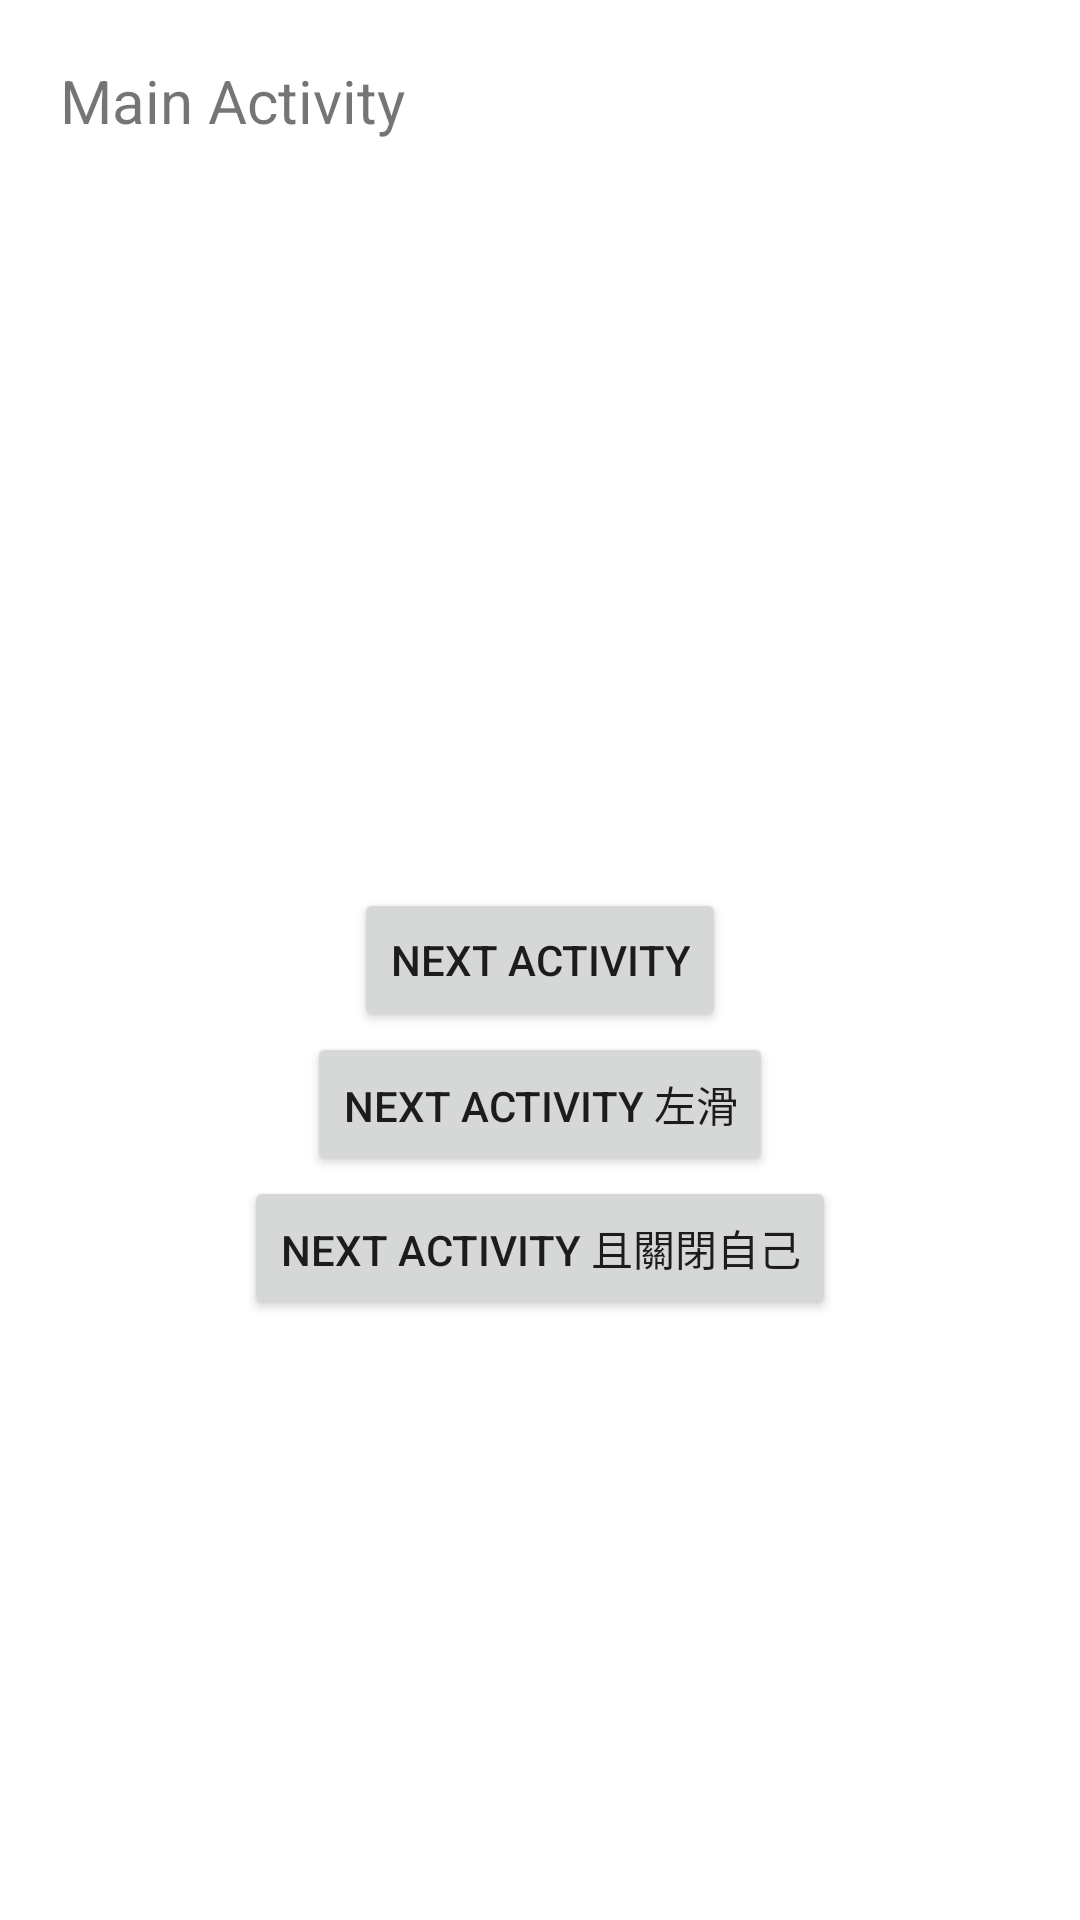

Android layout source for this screen:
<!-- AndroidManifest.xml: application theme Theme.AndroidSampleCode1 -->
<!-- res/layout/activity_main.xml -->
<?xml version="1.0" encoding="utf-8"?>
<androidx.constraintlayout.widget.ConstraintLayout xmlns:android="http://schemas.android.com/apk/res/android"
    xmlns:app="http://schemas.android.com/apk/res-auto"
    xmlns:tools="http://schemas.android.com/tools"
    android:layout_width="match_parent"
    android:layout_height="match_parent"
    tools:context=".MainActivity">

    <TextView
        android:layout_width="wrap_content"
        android:layout_height="wrap_content"
        android:text="@string/main_activity"
        android:textSize="20sp"
        app:layout_constraintStart_toStartOf="parent"
        app:layout_constraintTop_toTopOf="parent"
        android:layout_marginStart="20dp"
        android:layout_marginTop="20dp"
        />

    <Button
        android:id="@+id/btn_next_activity"
        android:layout_width="wrap_content"
        android:layout_height="wrap_content"
        android:text="@string/next_activity"
        app:layout_constraintStart_toStartOf="parent"
        app:layout_constraintEnd_toEndOf="parent"
        app:layout_constraintTop_toTopOf="parent"
        app:layout_constraintBottom_toBottomOf="parent"
        />
    <Button
        android:id="@+id/btn_next_activity_v2"
        android:layout_width="wrap_content"
        android:layout_height="wrap_content"
        android:text="@string/next_activity_letslide"
        app:layout_constraintStart_toStartOf="parent"
        app:layout_constraintEnd_toEndOf="parent"
        app:layout_constraintTop_toBottomOf="@id/btn_next_activity"
        />
    <Button
        android:id="@+id/btn_next_activity_v3"
        android:layout_width="wrap_content"
        android:layout_height="wrap_content"
        android:text="@string/next_activity_close_myself"
        app:layout_constraintStart_toStartOf="parent"
        app:layout_constraintEnd_toEndOf="parent"
        app:layout_constraintTop_toBottomOf="@id/btn_next_activity_v2"
        />


</androidx.constraintlayout.widget.ConstraintLayout>
<!-- resources referenced by this layout -->
<resources>
  <string name="main_activity">Main Activity</string>
  <string name="next_activity">Next Activity</string>
  <string name="next_activity_close_myself">Next Activity 且關閉自己</string>
  <string name="next_activity_letslide">Next Activity 左滑</string>
  <style name="Theme.AndroidSampleCode1" parent="Theme.MaterialComponents.DayNight.DarkActionBar">
          
          <item name="colorPrimary">@color/purple_500</item>
          <item name="colorPrimaryVariant">@color/purple_700</item>
          <item name="colorOnPrimary">@color/white</item>
          
          <item name="colorSecondary">@color/teal_200</item>
          <item name="colorSecondaryVariant">@color/teal_700</item>
          <item name="colorOnSecondary">@color/black</item>
          
          <item name="android:statusBarColor" tools:targetApi="l">?attr/colorPrimaryVariant</item>
          
      </style>
  <!-- not gathered from this repository: default colours our renderer supplied (Android Studio template values) -->
  <color name="purple_500">#FF6200EE</color>
  <color name="purple_700">#FF3700B3</color>
  <color name="teal_200">#FF03DAC5</color>
  <color name="teal_700">#FF018786</color>
  <color name="black">#FF000000</color>
  <color name="white">#FFFFFFFF</color>
</resources>
